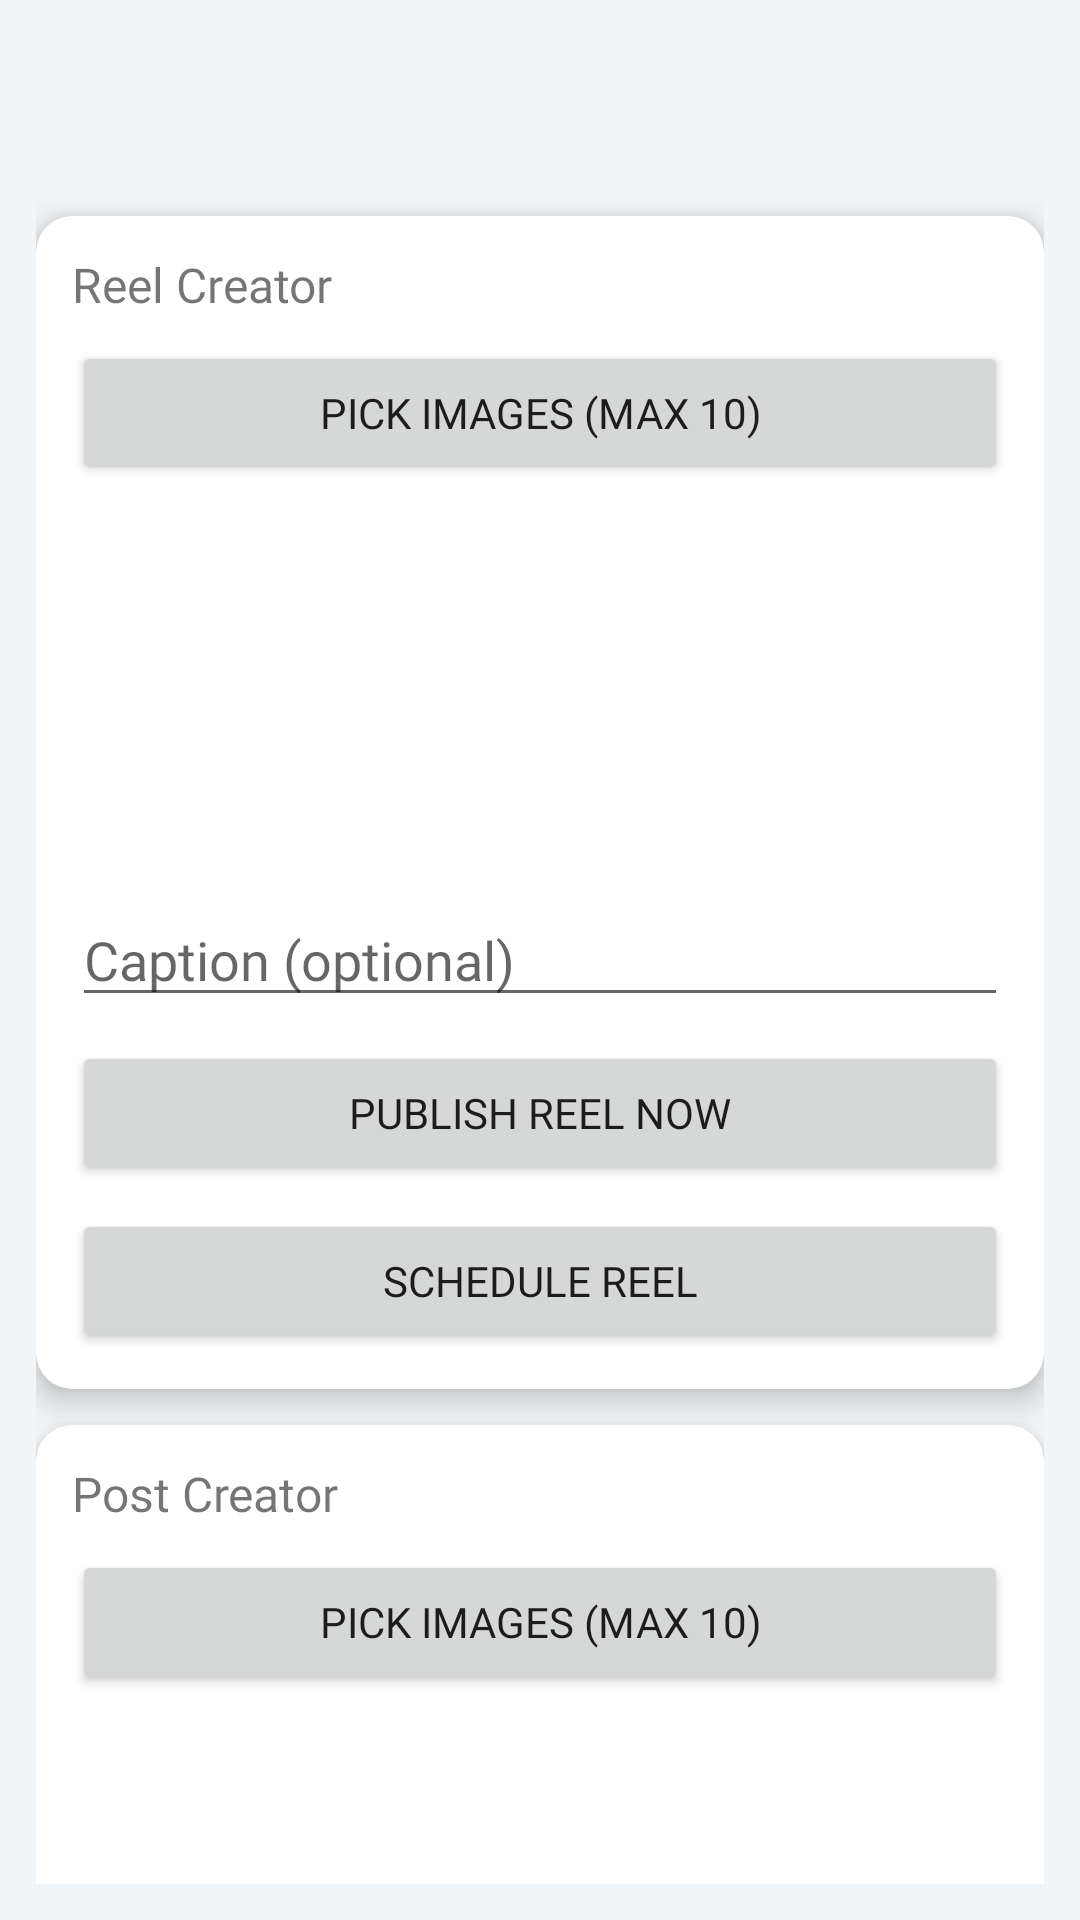

Reconstruct the res/layout file that produces this screen, plus the resources it refers to.
<!-- AndroidManifest.xml: application theme Theme.AppCompat.Light.NoActionBar -->
<!-- res/layout/fragment_ig_publisher_tabs.xml -->
<?xml version="1.0" encoding="utf-8"?>
<androidx.core.widget.NestedScrollView xmlns:android="http://schemas.android.com/apk/res/android"
    xmlns:card_view="http://schemas.android.com/apk/res-auto"
    xmlns:app="http://schemas.android.com/apk/res-auto"
    android:layout_width="match_parent"
    android:layout_height="match_parent"
    android:padding="12dp"
    android:background="#F2F5F7">

    <LinearLayout
        android:orientation="vertical"
        android:layout_width="match_parent"
        android:layout_height="wrap_content">

        
        <com.google.android.material.tabs.TabLayout
            android:id="@+id/tabLayout"
            android:layout_width="match_parent"
            android:layout_height="wrap_content"
            app:tabIndicatorColor="#FF5722"
            app:tabSelectedTextColor="#000"
            app:tabTextColor="#666"
            android:background="@android:color/transparent"/>

        
        <androidx.cardview.widget.CardView
            android:id="@+id/cardReel"
            card_view:cardCornerRadius="12dp"
            card_view:cardElevation="6dp"
            android:layout_marginTop="12dp"
            android:layout_width="match_parent"
            android:layout_height="wrap_content"
            android:backgroundTint="@android:color/white">
            <LinearLayout android:orientation="vertical" android:padding="12dp" android:layout_width="match_parent" android:layout_height="wrap_content">
                <TextView android:text="Reel Creator" android:fontFamily="@font/sf_text_bold" android:textSize="16sp"  android:layout_width="match_parent" android:layout_height="wrap_content"/>
                <Button  android:layout_width="match_parent" android:layout_height="wrap_content" android:id="@+id/btnPickMedia_reel" android:text="Pick images (max 10)" android:layout_marginTop="8dp" android:fontFamily="@font/sf_pro_rounded_thin"/>
                <androidx.recyclerview.widget.RecyclerView android:id="@+id/rvPreview_reel" android:layout_marginTop="8dp" android:layout_width="match_parent" android:layout_height="120dp"/>

                <EditText  android:layout_width="match_parent" android:layout_height="wrap_content" android:id="@+id/etCaption_reel" android:hint="Caption (optional)" android:layout_marginTop="8dp" android:fontFamily="@font/sf_pro_rounded_thin"/>
                <Button  android:layout_width="match_parent" android:layout_height="wrap_content" android:id="@+id/btnPublishNow_reel" android:text="Publish Reel Now" android:layout_marginTop="8dp" android:fontFamily="@font/sf_text_bold"/>
                <Button  android:layout_width="match_parent" android:layout_height="wrap_content" android:id="@+id/btnSchedule_reel" android:text="Schedule Reel" android:layout_marginTop="8dp" android:fontFamily="@font/sf_pro_rounded_thin"/>
            </LinearLayout>
        </androidx.cardview.widget.CardView>

        
        <androidx.cardview.widget.CardView
            android:id="@+id/cardPost"
            card_view:cardCornerRadius="12dp"
            card_view:cardElevation="6dp"
            android:layout_marginTop="12dp"
            android:layout_width="match_parent"
            android:layout_height="wrap_content"
            android:backgroundTint="@android:color/white">
            <LinearLayout android:orientation="vertical" android:padding="12dp" android:layout_width="match_parent" android:layout_height="wrap_content">
                <TextView  android:layout_width="match_parent" android:layout_height="wrap_content" android:text="Post Creator" android:fontFamily="@font/sf_text_bold" android:textSize="16sp"/>
                <Button  android:layout_width="match_parent" android:layout_height="wrap_content" android:id="@+id/btnPickMedia_post" android:text="Pick images (max 10)" android:layout_marginTop="8dp" android:fontFamily="@font/sf_pro_rounded_thin"/>
                <androidx.recyclerview.widget.RecyclerView android:id="@+id/rvPreview_post" android:layout_marginTop="8dp" android:layout_width="match_parent" android:layout_height="120dp"/>
                <EditText  android:layout_width="match_parent" android:layout_height="wrap_content" android:id="@+id/etCaption_post" android:hint="Caption (optional)" android:layout_marginTop="8dp" android:fontFamily="@font/sf_pro_rounded_thin"/>
                <Button  android:layout_width="match_parent" android:layout_height="wrap_content" android:id="@+id/btnPublishNow_post" android:text="Publish Post Now" android:layout_marginTop="8dp" android:fontFamily="@font/sf_text_bold"/>
                <Button  android:layout_width="match_parent" android:layout_height="wrap_content" android:id="@+id/btnSchedule_post" android:text="Schedule Post" android:layout_marginTop="8dp" android:fontFamily="@font/sf_pro_rounded_thin"/>
            </LinearLayout>
        </androidx.cardview.widget.CardView>

        
        <androidx.cardview.widget.CardView
            card_view:cardCornerRadius="12dp"
            card_view:cardElevation="6dp"
            android:layout_marginTop="12dp"
            android:layout_width="match_parent"
            android:layout_height="wrap_content"
            android:backgroundTint="@android:color/white">
            <LinearLayout android:orientation="vertical" android:padding="12dp" android:layout_width="match_parent" android:layout_height="wrap_content">
                <TextView  android:layout_width="match_parent" android:layout_height="wrap_content" android:text="Scheduled Jobs" android:fontFamily="@font/sf_text_bold" android:textSize="16sp"/>
                <ListView
                    android:id="@+id/scheduled_jobs_listview"
                    android:layout_width="match_parent"
                    android:layout_height="250dp"
                    android:divider="@android:color/darker_gray"
                    android:dividerHeight="1dp"
                    android:padding="8dp"

                    />

            </LinearLayout>
        </androidx.cardview.widget.CardView>

    </LinearLayout>
</androidx.core.widget.NestedScrollView>
<!-- resources referenced by this layout -->
<resources>

</resources>
